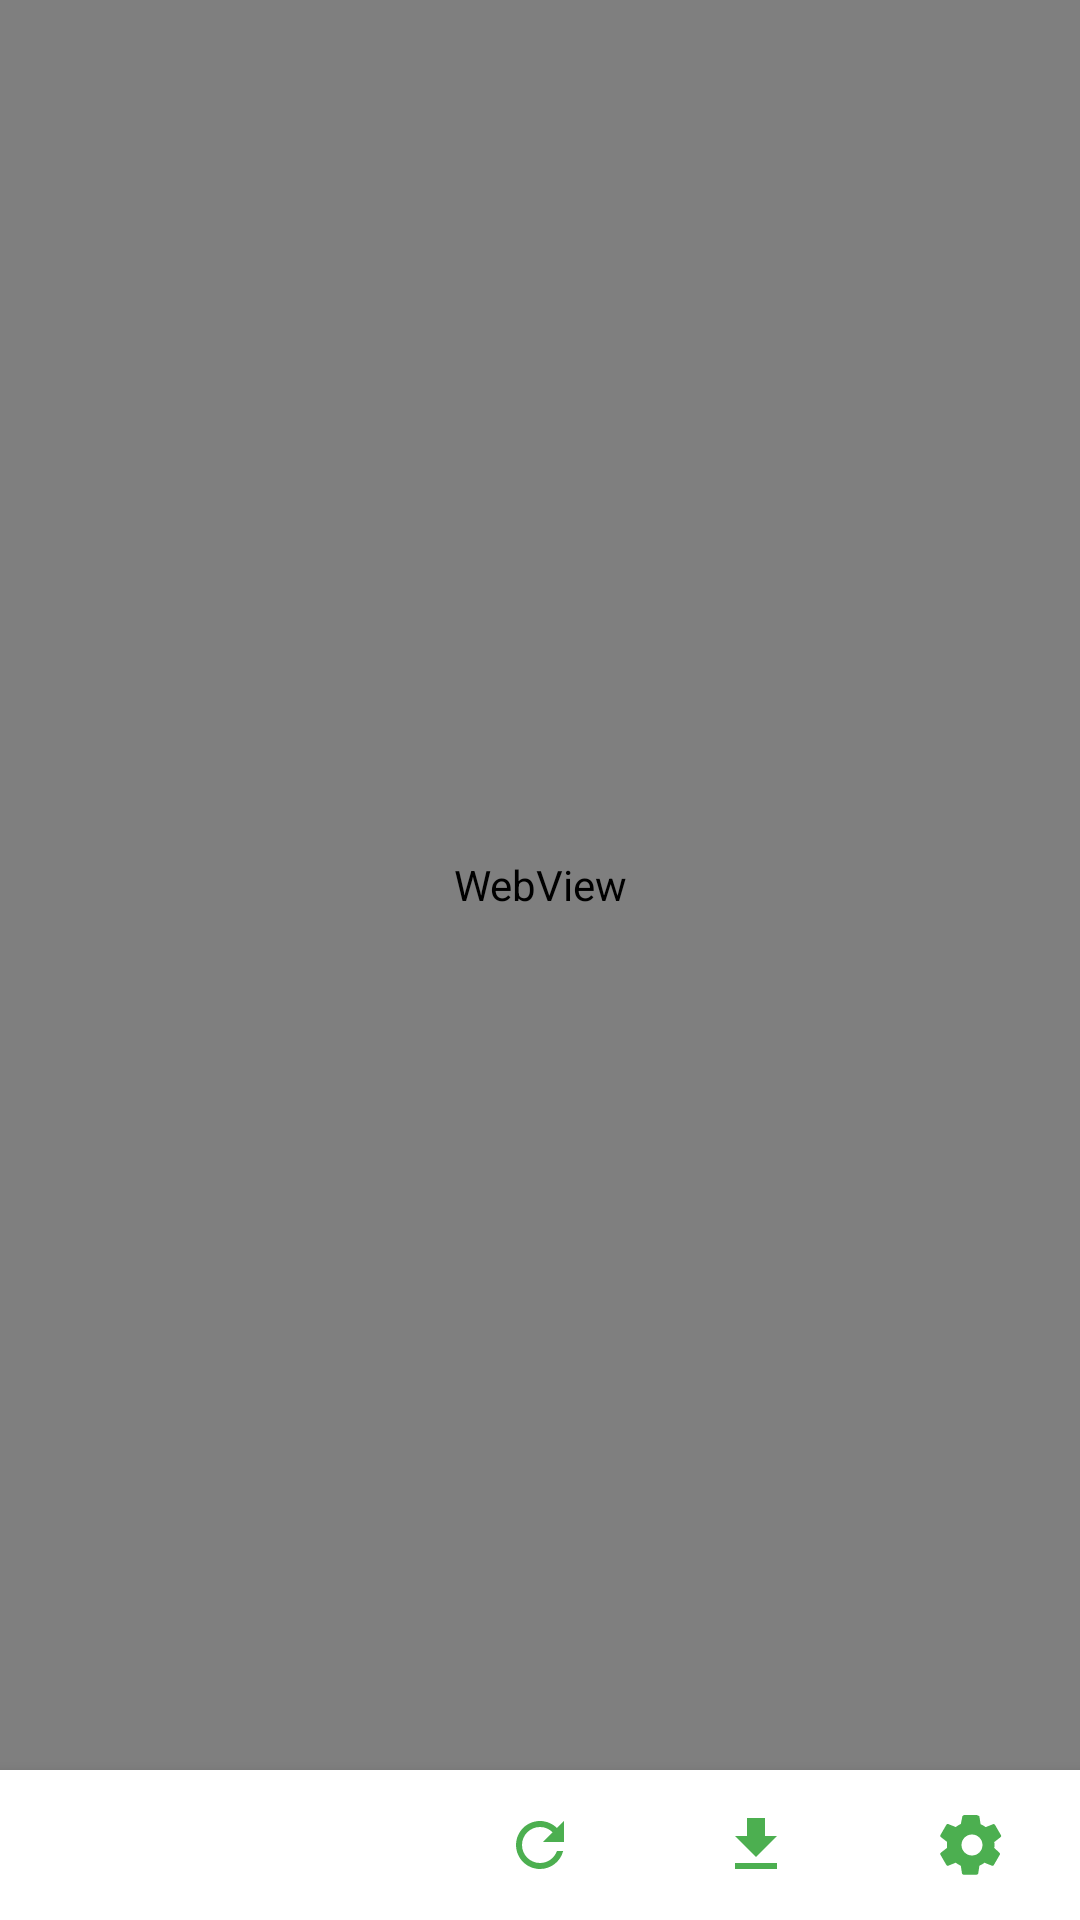

Here is an Android app screen rendered from its layout file. Give the layout XML and the strings, colors and styles it references.
<!-- AndroidManifest.xml: application theme Theme.MoelyApp -->
<!-- res/layout/activity_main.xml -->
<?xml version="1.0" encoding="utf-8"?>
<androidx.constraintlayout.widget.ConstraintLayout xmlns:android="http://schemas.android.com/apk/res/android"
    xmlns:app="http://schemas.android.com/apk/res-auto"
    xmlns:tools="http://schemas.android.com/tools"
    android:layout_width="match_parent"
    android:layout_height="match_parent"
    tools:context="link.moely.mobile.MainActivity">

    <WebView
        android:id="@+id/webView"
        android:layout_width="0dp"
        android:layout_height="0dp"
        app:layout_constraintBottom_toTopOf="@+id/bottomNavigationView"
        app:layout_constraintEnd_toEndOf="parent"
        app:layout_constraintStart_toStartOf="parent"
        app:layout_constraintTop_toTopOf="parent" />

    <ProgressBar
        android:id="@+id/progressBar"
        style="?android:attr/progressBarStyleHorizontal"
        android:layout_width="0dp"
        android:layout_height="wrap_content"
        android:layout_marginTop="-7dp"
        android:progress="0"
        android:visibility="gone"
        app:layout_constraintEnd_toEndOf="parent"
        app:layout_constraintStart_toStartOf="parent"
        app:layout_constraintTop_toTopOf="parent" />

    <com.google.android.material.bottomnavigation.BottomNavigationView
        android:id="@+id/bottomNavigationView"
        android:layout_width="0dp"
        android:layout_height="50dp"
        android:layout_marginStart="0dp"
        android:layout_marginEnd="0dp"
        android:background="?android:attr/windowBackground"
        app:labelVisibilityMode="unlabeled"
        app:layout_constraintBottom_toBottomOf="parent"
        app:layout_constraintLeft_toLeftOf="parent"
        app:layout_constraintRight_toRightOf="parent"
        app:menu="@menu/bottom_nav_menu"
        app:itemActiveIndicatorStyle="@null"
        app:itemIconTint="@color/bottom_nav_icon_color"
        app:itemPaddingTop="0dp"
        app:itemPaddingBottom="0dp" /> 

</androidx.constraintlayout.widget.ConstraintLayout>
<!-- resources referenced by this layout -->
<resources>
  <style name="Theme.MoelyApp" parent="Theme.MaterialComponents.DayNight.NoActionBar">
          
          <item name="colorPrimary">@color/purple_200</item>
          <item name="colorPrimaryVariant">@color/purple_500</item>
          <item name="colorOnPrimary">@color/white</item>
          
          <item name="colorSecondary">@color/teal_200</item>
          <item name="colorSecondaryVariant">@color/teal_700</item>
          <item name="colorOnSecondary">@color/black</item>
          
          <item name="android:statusBarColor" tools:targetApi="l">?attr/colorPrimaryVariant</item>
          
          <item name="android:windowBackground">?attr/colorSurface</item>
          <item name="android:navigationBarColor">?attr/colorSurface</item>
      </style>
  <color name="purple_200">#FFBB86FC</color>
  <color name="purple_500">#FF6200EE</color>
  <color name="white">#FFFFFFFF</color>
  <color name="teal_200">#FF03DAC5</color>
  <color name="teal_700">#FF018786</color>
  <color name="black">#FF000000</color>
</resources>
